35-way image classification set "dataset" from GitHub (yetaoyu/Genomic-pan-cancer-classification); label vocabulary: ACC, BLCA, BRCA, CESC, CHOL, COAD, coadread, DLBC, ESCA, GBM, gbmlgg, HNSC, KICH, pan-kidney carcinoma, KIRC, KIRP, LAML, LGG, LIHC, LUAD, LUSC, PAAD, PCPG, PRAD, READ, SARC, SKCM, STAD, STES, TGCT, THCA, THYM, UCEC, UCS, UVM.

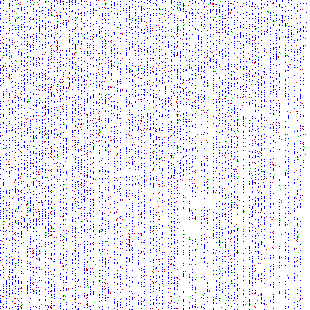
Label: KIRP

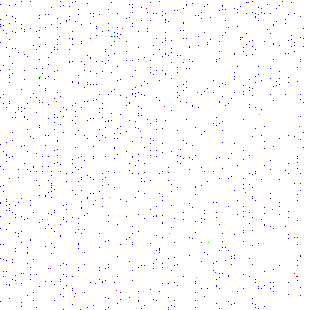
Label: PAAD

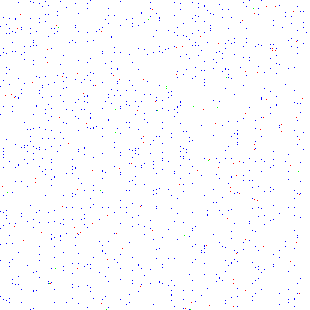
Label: UVM

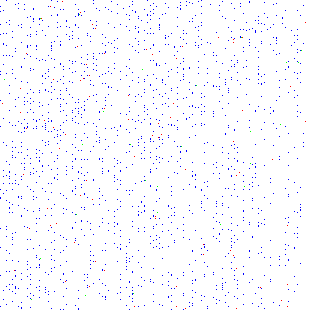
Label: PRAD

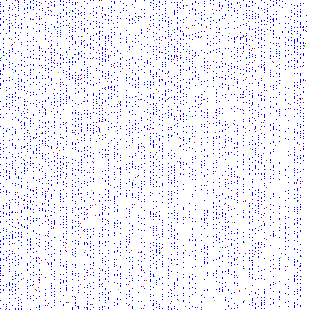
Label: GBM

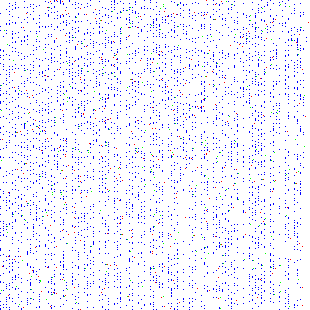
Label: KICH
